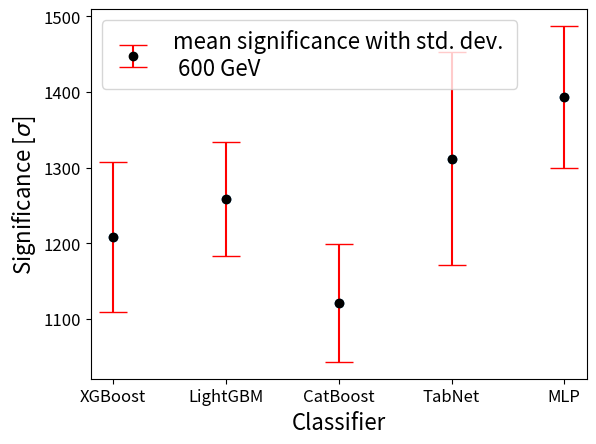

The script that saved this image: (Note: this script raises an exception after producing the figure.)
import os
import sys
import statistics

sys.path.insert(0,"/home/<user>/Documents/KYR/bc_thesis/thesis/project/")
import numpy as np
import matplotlib.pyplot as plt

xgb = [
        [1154.403446390471,
1319.4256626417323,
 1512.942574849907,
 1205.9961674622866

],
        [
           1186.257475630833,
1504.3933943118568,
 1167.5474098111542,
 1239.0636588134266

        ],
[
1351.3221338386725,
1375.8790601381825,
 1321.1693279404888,
 1168.9502954175437


],
        [1155.950220641904,
1577.4445030517181,
 1411.158238763401,
 1107.4293584166603
],
        [1102.0775396867825,
1789.0290621428842,
 1310.8982035954887,
 1274.9512327580924

],
        [
             1289.6680938437873,
1610.9663623537251,
 1384.8663662167028,
 1185.9593693225129

        ],
        [
              1162.4176123761545,
1528.7359071387716,
 1205.8148375908575,
 1299.9951197571354
        ],
        [
            1082.4104893415738,
1559.8905837493849,
 1223.4152701580615,
 1152.3599368306263
        ],
        [
                1230.0848385204201,
1605.9008913308148,
 1271.1050701250701,
 1227.755220772829
        ],
        [
            1366.5477310869119,
1742.136695465186,
 1383.4630475518384,
 997.4765719196043

        ]
]

mlp = [
[
        1493.3089091531679,
1335.735981721375,

1535.234779927964,

1518.6877309469735
],
        [1299.0645172095296,
1634.471894612976,

1409.491813081735,

1315.711294850349
],
[
     1277.6544628051738,
1556.329201415682,

1504.5698066334573,

1165.4732950566229
],
[
    1426.7391398534005,
1569.6909236875658,

1443.1791280073276,

1332.9590171779703
],
[
1471.7277500643982,
1745.830535737944,

1423.7977218771541,

1236.1781416800204
],
[
        1493.3089091531679,
1335.735981721375,

1535.234779927964,

1518.6877309469735
],
        [1299.0645172095296,
1634.471894612976,

1409.491813081735,

1315.711294850349
],
[
     1277.6544628051738,
1556.329201415682,

1504.5698066334573,

1165.4732950566229
],
[
    1426.7391398534005,
1569.6909236875658,

1443.1791280073276,

1332.9590171779703
],
[
1471.7277500643982,
1745.830535737944,

1423.7977218771541,

1236.1781416800204
]
]

lgb = [
[
        1348.9580541535463,
1770.2228076156848,
 1327.59809924072,
 1324.4750441612534
],
        [
           1272.6916416699241,
1561.6486224232435,
 1699.2091256756007,
 1554.6917566477423
        ],
        [
               1242.2263835219974,
1682.977450181012,
 1653.0950872905212,
 1407.5632743807678
        ],
        [
              1225.3189119928993,
1794.121000381687,
 1564.6131260363345,
 1310.9404435664921
        ],
        [
             1193.1525124598497,
1681.5621507844198,
 1519.4360106853612,
 1305.7598537529232
        ],
        [
             1236.2181522067572,
1496.3930408558037,
 1463.8872490699848,
 1377.9117185691143
        ],
        [
              1354.0678626953907,
1634.2626402047204,
 1393.9882418542718,
 1321.7181402923227
        ],
        [
              1305.9015590981853,
1741.8534877179984,
 1438.4602906518471,
 1359.562774720452
        ],
        [
             1104.7990320503097,
1635.548707105484,
 1573.2774319887335,
 1340.9635303256914
        ],
        [
             1303.4852885433813,
1757.6224691871155,
 1481.9114589340486,
 1276.603011495471
        ]
]
cat = [
[
        1013.3502279794591,
1586.9714974142744,
 1547.6671155754543,
 1429.711246827818
],
        [
               1062.145059947159,
1561.869620164917,
 1524.1477586884148,
 1307.9004958319338
        ],
        [
              1224.9720925815986,
1524.7835628000141,
 1434.312931295131,
 1385.685125885722
        ],
        [
            1230.3487343432062,
1668.7272356759895,
 1418.8132484036435,
 1349.5186052601916
        ],
        [
             1116.9662007192865,
1677.8393542051529,
 1473.270906485425,
 1288.6053721350718
        ],
        [
              1071.9284920868006,
1785.7050927823236,
 1384.8015567527843,
 1297.9849569925227
        ],
        [
              1086.2997963220837,
1678.4606919453445,
 1512.8893525992619,
 1099.546920452673
        ],
        [
           1205.5741548441756,
1655.919132781563,
 1534.3340623696101,
 1320.6273610687856
        ],
        [
           1048.451456181658,
1387.5117587294706,
 1519.5439792969307,
 1347.7920977917447
        ],
        [
            1153.721763405335,
1659.2922513811466,
 1470.0814258769608,
 1155.7139394126427
        ]
]

tabnet = [
[1433.2218589679726,
1495.6792731895764,
 1520.0252380324473,
 1573.9137488098481
],
        [
             1138.752075832084,
1735.543352612734,
 1419.7620643047233,
 1422.04543293922
        ],
        [
             1170.3544809483112,
1862.2839834672288,
 1583.1480562053646,
 1536.4896617173642
        ],
        [
           1356.672894382449,
1785.2909152479767,
 1575.7262844433383,
 1159.929914551086
        ],
        [
             1159.7884191597857,
1613.2021278993798,
 1207.4107594261543,
 1256.3249889837336
        ],
        [
              1297.60794039899,
1810.6963714165968,
 1464.8172787003718,
 1569.4503108902027
        ],
        [
             1185.42639355385,
1724.2581986075447,
 1298.159328311559,
 1181.6467298295297
        ],
        [
              1529.578709635474,
1761.5494828037938,
 1399.501253656868,
 1347.927095127747
        ],
        [
             1437.5271678405409,
1704.9622072227326,
 1523.9733348773411,
 1294.1529159826462
        ],
        [
              1407.992706236032,
1892.3540502428648,
 1610.3037000535312,
 1305.5632234240663
        ]
]
for i in range(4):
        tabnet_data = [
        tabnet[0][i],
        tabnet[1][i],
        tabnet[2][i],
        tabnet[3][i],
        tabnet[4][i],
        tabnet[5][i],
        tabnet[6][i],
        tabnet[7][i],
        tabnet[8][i],
        tabnet[9][i]
        ]
        mlp_data = [
        mlp[0][i],
        mlp[1][i],
        mlp[2][i],
        mlp[3][i],
        mlp[4][i],
                mlp[5][i],
                mlp[6][i],
                mlp[7][i],
                mlp[8][i],
                mlp[9][i],
        ]

        xgb_data = [
        xgb[0][i],
        xgb[1][i],
        xgb[2][i],
        xgb[3][i],
        xgb[4][i],
                xgb[5][i],
                xgb[6][i],
                xgb[7][i],
                xgb[8][i],
                xgb[9][i]
        ]
        lgb_data = [
        lgb[0][i],
        lgb[1][i],
        lgb[2][i],
        lgb[3][i],
        lgb[4][i],
                lgb[5][i],
                lgb[6][i],
                lgb[7][i],
                lgb[8][i],
                lgb[9][i]
        ]
        cat_data = [
        cat[0][i],
        cat[1][i],
        cat[2][i],
        cat[3][i],
        cat[4][i],
                cat[5][i],
                cat[6][i],
                cat[7][i],
                cat[8][i],
                cat[9][i],
        ]

        x = ["XGBoost","LightGBM", "CatBoost", "TabNet", "MLP"]
        mass = ['600', '900', '1200', '1500']
        tabnet_mean = statistics.mean(tabnet_data)
        tabnet_stdev = statistics.stdev(tabnet_data)

        mlp_mean = statistics.mean(mlp_data)
        mlp_stdev = statistics.stdev(mlp_data)

        xgb_mean = statistics.mean(xgb_data)
        xgb_stdev = statistics.stdev(xgb_data)

        lgb_mean = statistics.mean(lgb_data)
        lgb_stdev = statistics.stdev(lgb_data)

        cat_mean = statistics.mean(cat_data)
        cat_stdev = statistics.stdev(cat_data)

        y = []
        y.append(xgb_mean)
        y.append(lgb_mean)
        y.append(cat_mean)
        y.append(tabnet_mean)
        y.append(mlp_mean)
        e = []
        e.append(xgb_stdev)
        e.append(lgb_stdev)
        e.append(cat_stdev)
        e.append(tabnet_stdev)
        e.append(mlp_stdev)

        plt.figure()
        plt.scatter(x, y)
        plt.errorbar(x, y,yerr=e, ls='None',fmt='o',capsize=10,color='black',
                     ecolor='red',label='mean significance with std. dev. \n '+str(mass[i]) + ' GeV')
        plt.ylabel("Significance [$\sigma$]", fontsize=16)
        plt.xlabel("Classifier", fontsize=16)
        plt.legend(fontsize=16)
        plt.tick_params(axis='x', labelsize=12)
        plt.tick_params(axis='y', labelsize=12)
        plt.savefig("/home/<user>/Documents/KYR/bc_thesis/data_processed/imgs/performance_all/performance_all_new"+str(i)+".png")
